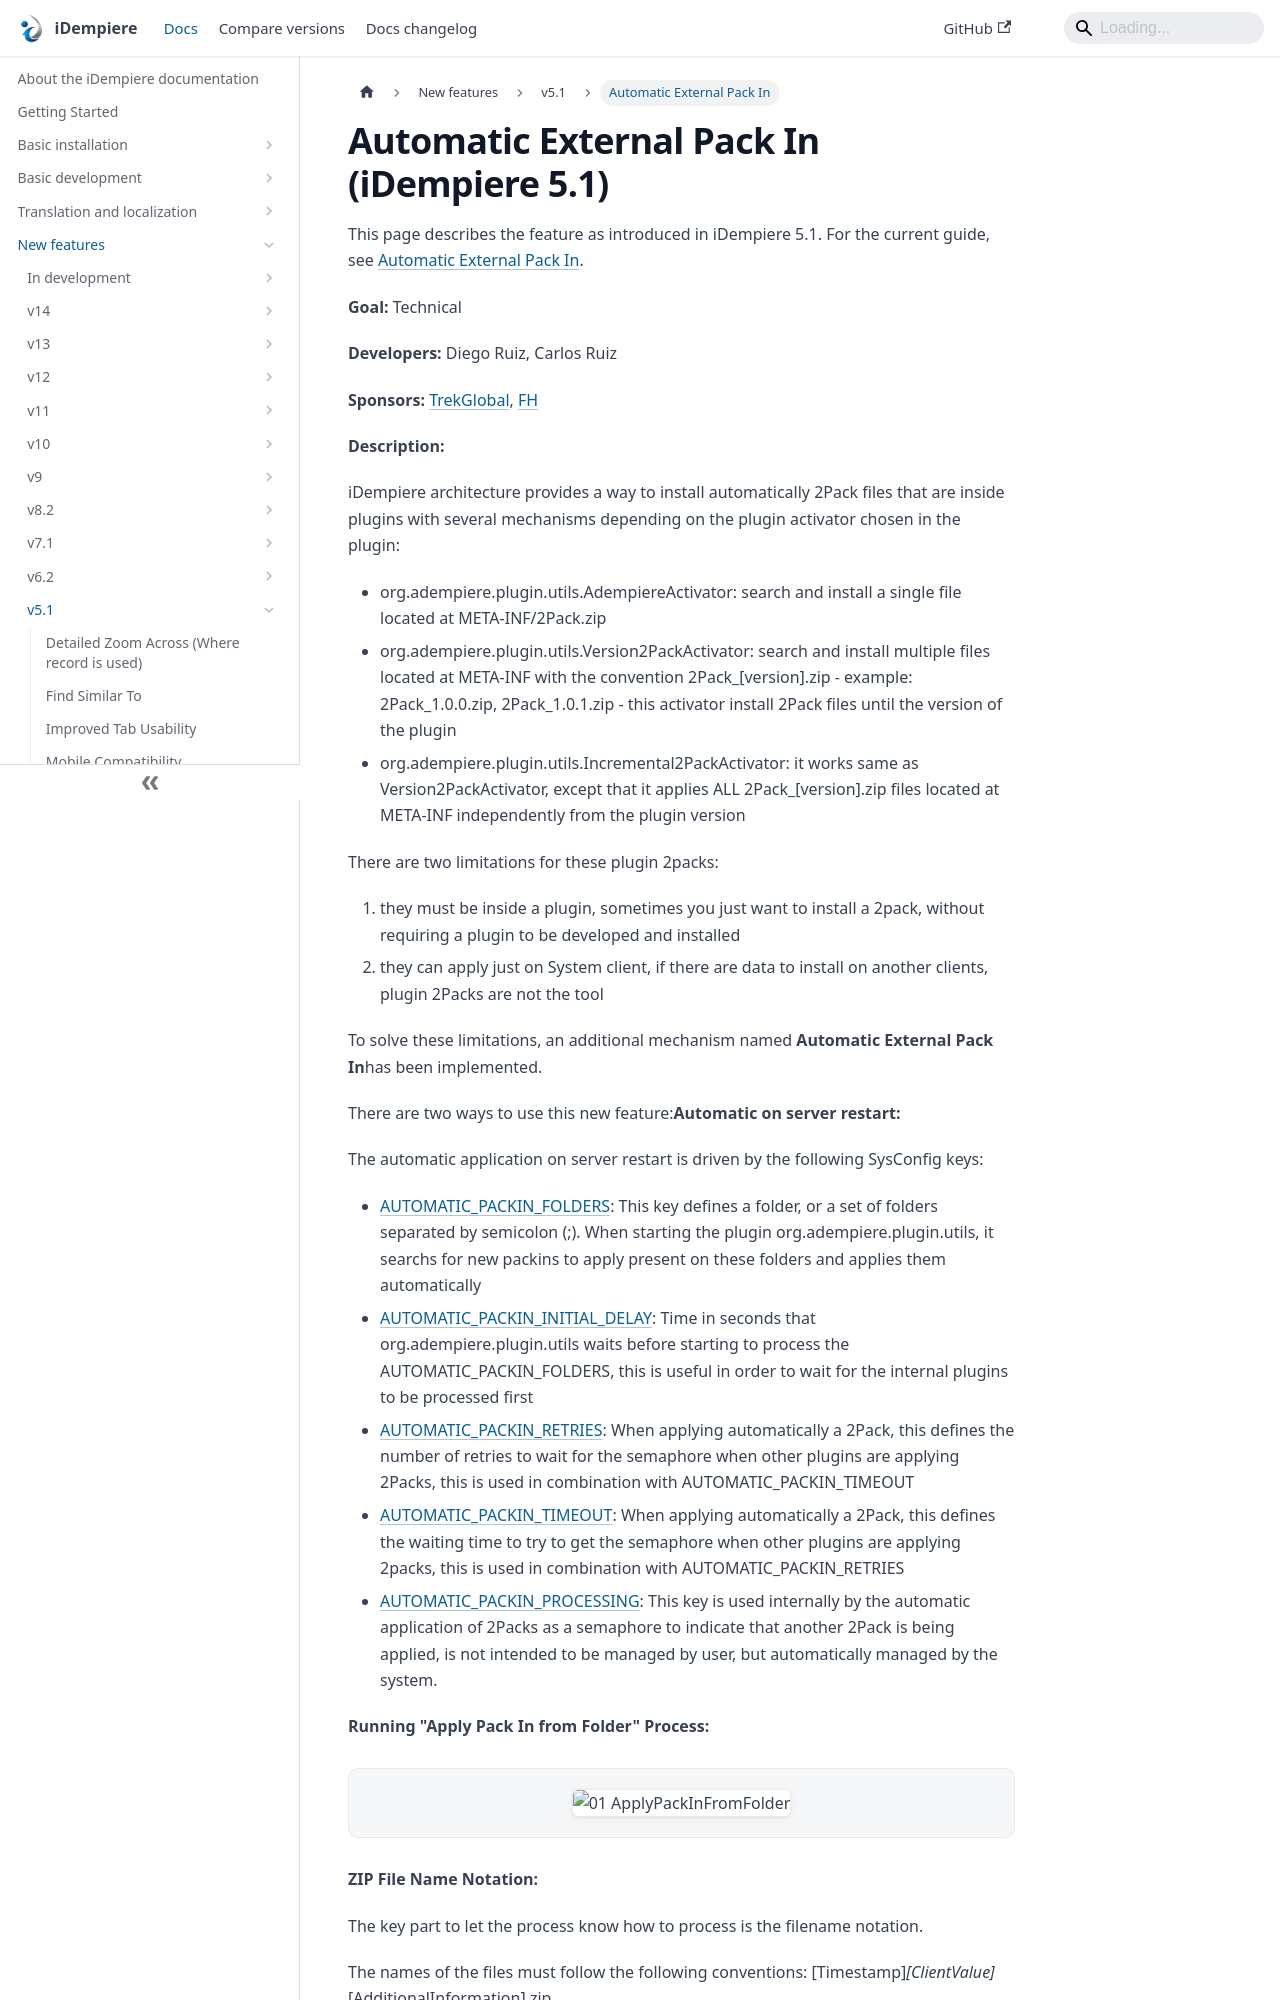

repository: idempiere/idempiere.github.io · page: docs/new-features/v5.1/automatic-external-pack-in.html · generator: docusaurus

---
sidebar_position: 7
sidebar_label: "Automatic External Pack In"
description: "Automatic External Pack In (iDempiere 5.1): a New Feature in iDempiere 5.1."
tags: [technical]
---
# Automatic External Pack In (iDempiere 5.1)

This page describes the feature as introduced in iDempiere 5.1. For the current guide, see [Automatic External Pack In](/docs/basic-development/2pack/automatic-external-packin).

**Goal:** Technical

**Developers:** Diego Ruiz, Carlos Ruiz

**Sponsors:**  [TrekGlobal](http://www.trekglobal.com/),  [FH](http://www.fh.com.br//)

**Description:**

iDempiere architecture provides a way to install automatically 2Pack files that are inside plugins with several mechanisms depending on the plugin activator chosen in the plugin:

- org.adempiere.plugin.utils.AdempiereActivator: search and install a single file located at META-INF/2Pack.zip
- org.adempiere.plugin.utils.Version2PackActivator: search and install multiple files located at META-INF with the convention 2Pack_[version].zip - example: 2Pack_1.0.0.zip, 2Pack_1.0.1.zip - this activator install 2Pack files until the version of the plugin
- org.adempiere.plugin.utils.Incremental2PackActivator: it works same as Version2PackActivator, except that it applies ALL 2Pack_[version].zip files located at META-INF independently from the plugin version

There are two limitations for these plugin 2packs:
1. they must be inside a plugin, sometimes you just want to install a 2pack, without requiring a plugin to be developed and installed
1. they can apply just on System client, if there are data to install on another clients, plugin 2Packs are not the tool

To solve these limitations, an additional mechanism named **Automatic External Pack In**has been implemented.

There are two ways to use this new feature:**Automatic on server restart:**
